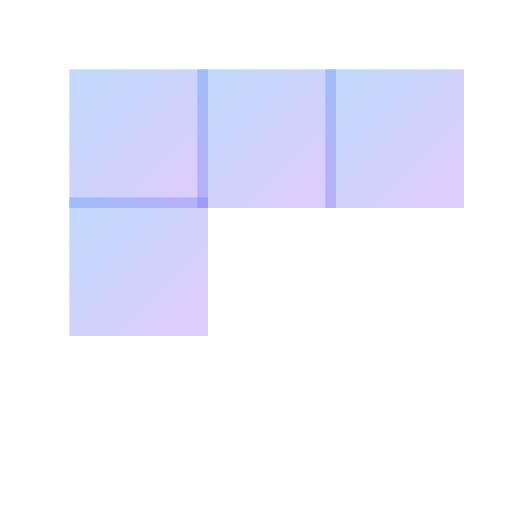
t = 0.00 s
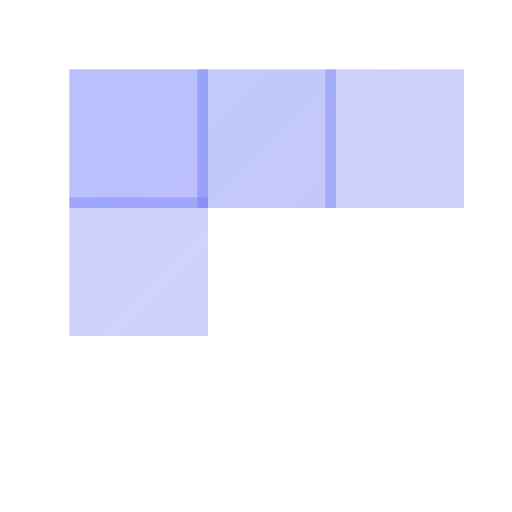
t = 0.68 s
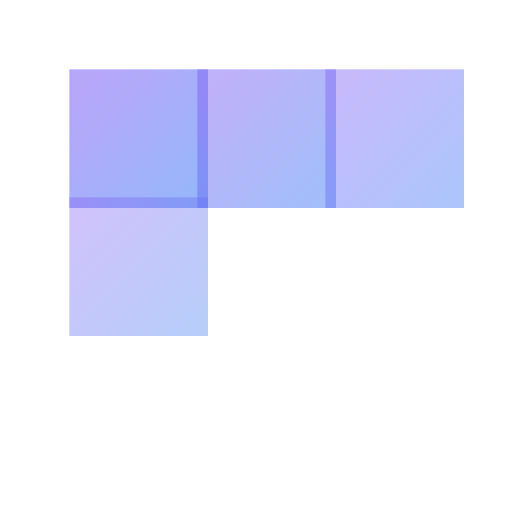
t = 1.28 s
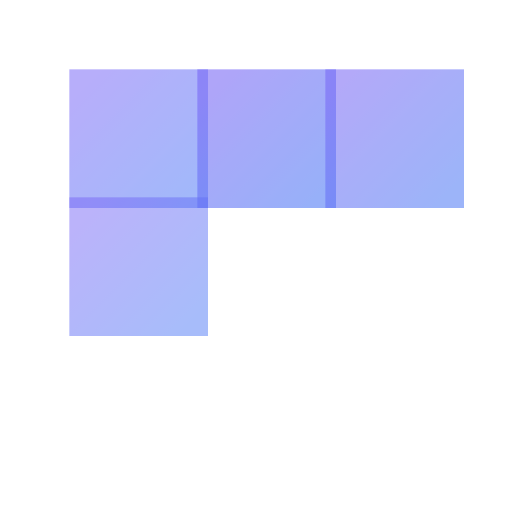
t = 1.88 s
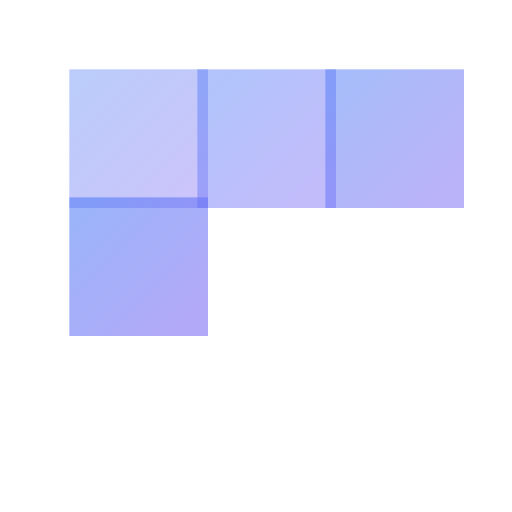
t = 2.63 s
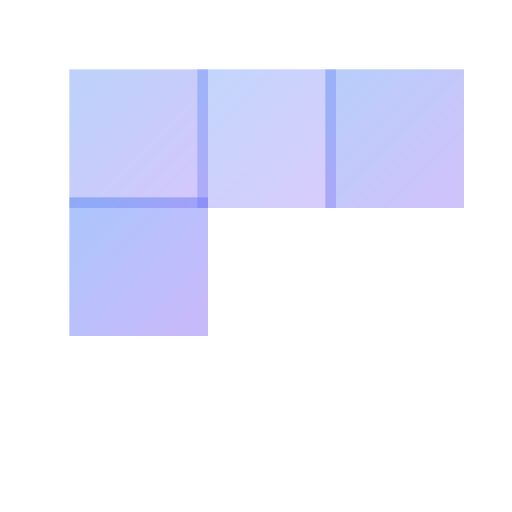
t = 3.23 s

The animated SVG that drew these frames (rendered in a browser with its animation timeline set to each time). Animation: 6 SMIL elements (animate=6); one cycle of 3.90 s, repeats indefinitely.

<svg viewBox="0 0 24 24" width="24" height="24" fill="none" xmlns="http://www.w3.org/2000/svg">
  <defs>
    <linearGradient id="grad-animated-pnpm-anim" x1="0%" y1="0%" x2="100%" y2="100%">
      <stop offset="0%" style="stop-color:#3b82f6;stop-opacity:1">
        <animate attributeName="stop-color" values="#3b82f6;#8b5cf6;#3b82f6" dur="3s" repeatCount="indefinite"/>
      </stop>
      <stop offset="100%" style="stop-color:#8b5cf6;stop-opacity:1">
        <animate attributeName="stop-color" values="#8b5cf6;#3b82f6;#8b5cf6" dur="3s" repeatCount="indefinite"/>
      </stop>
    </linearGradient>
  </defs>
  <rect x="4" y="4" width="5" height="5" stroke="url(#grad-animated-pnpm-anim)" stroke-width="1.5" fill="url(#grad-animated-pnpm-anim)" opacity="0.3">
    <animate attributeName="opacity" values="0.3;0.6;0.3" dur="3s" repeatCount="indefinite" begin="0s"/>
  </rect>
  <rect x="10" y="4" width="5" height="5" stroke="url(#grad-animated-pnpm-anim)" stroke-width="1.5" fill="url(#grad-animated-pnpm-anim)" opacity="0.3">
    <animate attributeName="opacity" values="0.3;0.6;0.3" dur="3s" repeatCount="indefinite" begin="0.3s"/>
  </rect>
  <rect x="16" y="4" width="5" height="5" stroke="url(#grad-animated-pnpm-anim)" stroke-width="1.5" fill="url(#grad-animated-pnpm-anim)" opacity="0.3">
    <animate attributeName="opacity" values="0.3;0.6;0.3" dur="3s" repeatCount="indefinite" begin="0.6s"/>
  </rect>
  <rect x="4" y="10" width="5" height="5" stroke="url(#grad-animated-pnpm-anim)" stroke-width="1.5" fill="url(#grad-animated-pnpm-anim)" opacity="0.3">
    <animate attributeName="opacity" values="0.3;0.6;0.3" dur="3s" repeatCount="indefinite" begin="0.9s"/>
  </rect>
</svg>
